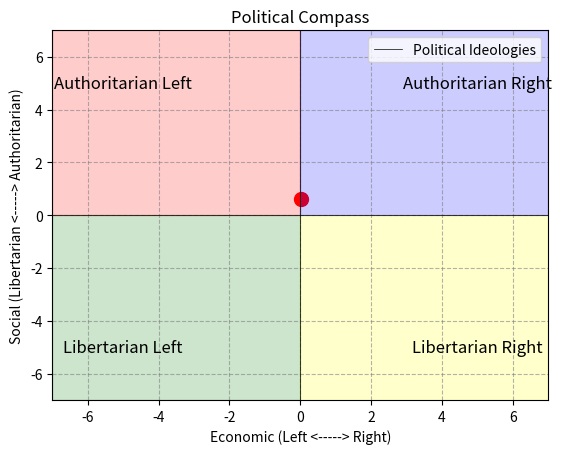

Python code for this plot:
import matplotlib.pyplot as plt

e0 = 0.38
s0 = 2.41

econv = [
[.5, 2.5, -2.5, -4.5],
    [7, 5, 0, -2],
    [0, 0, 0, 0],
    [0, 0, 0, 0],
    [0, 0, 0, 0],
    [0, 0, 0, 0],
    [0, 0, 0, 0],
    [0, 0, 0, 0],
    [7, 5, 0, -2],
    [-7, -5, 0, 2],
    [6, 4, 0, -2],
    [7, 5, 0, -2],
    [-8, -6, 0, 2],
    [8, 6, 0, -2],
    [8, 6, 0, -1],
    [7, 5, 0, -3],
    [8, 6, 0, -1],
    [-7, -5, 0, 2],
    [-7, -5, 0, 1],
    [-6, -4, 0, 2],
    [6, 4, 0, -1],
    [0, 0, 0, 0],
    [0, 0, 0, 0],
    [0, 0, 0, 0],
    [0, 0, 0, 0],
    [-8, -6, 0, 1],
    [0, 0, 0, 0],
    [0, 0, 0, 0],
    [0, 0, 0, 0],
    [0, 0, 0, 0],
    [0, 0, 0, 0],
    [0, 0, 0, 0],
    [0, 0, 0, 0],
    [0, 0, 0, 0],
    [0, 0, 0, 0],
    [0, 0, 0, 0],
    [0, 0, 0, 0],
    [0, 0, 0, 0],
    [-10, -8, 0, 1],
    [-5, -4, 0, 1],
    [0, 0, 0, 0],
    [0, 0, 0, 0],
    [0, 0, 0, 0],
    [0, 0, 0, 0],
    [0, 0, 0, 0],
    [0, 0, 0, 0],
    [0, 0, 0, 0],
    [0, 0, 0, 0],
    [0, 0, 0, 0],
    [0, 0, 0, 0],
    [0, 0, 0, 0],
    [0, 0, 0, 0],
    [0, 0, 0, 0],
    [0, 0, 0, 0],
    [-9, -8, 0, 1],
    [0, 0, 0, 0],
    [0, 0, 0, 0],
    [0, 0, 0, 0],
    [0, 0, 0, 0],
    [0, 0, 0, 0],
    [0, 0, 0, 0],
    [0, 0, 0, 0],
    [0, 0, 0, 0]
]

socv = [
    [0, 0, 0, 0],
    [-8, -6, 0, 2],
    [7, 5, 0, -2],
    [-7, -5, 0, 2],
    [-7, -5, 0, 2],
    [-6, -4, 0, 2],
    [7, 5, 0, -2],
    [0, 0, 0, 0],
    [0, 0, 0, 0],
    [0, 0, 0, 0],
    [0, 0, 0, 0],
    [0, 0, 0, 0],
    [0, 0, 0, 0],
    [0, 0, 0, 0],
    [0, 0, 0, 0],
    [0, 0, 0, 0],
    [0, 0, 0, 0],
    [0, 0, 0, 0],
    [0, 0, 0, 0],
    [0, 0, 0, 0],
    [0, 0, 0, 0],
    [-6, -4, 0, 2],
    [7, 6, 0, -2],
    [-5, -4, 0, 2],
    [0, 0, 0, 0],
    [8, 4, 0, -2],
    [-7, -5, 0, 2],
    [-7, -5, 0, 3],
    [6, 4, 0, -3],
    [6, 3, 0, -2],
    [-7, -5, 0, 3],
    [-9, -7, 0, 2],
    [-8, -6, 0, 2],
    [7, 6, 0, -2],
    [-7, -5, 0, 2],
    [-6, -4, 0, 2],
    [-7, -4, 0, 2],
    [0, 0, 0, 0],
    [0, 0, 0, 0],
    [7, 5, 0, -3],
    [-9, -6, 0, 2],
    [-8, -6, 0, 2],
    [-8, -6, 0, 2],
    [-6, -4, 0, 2],
    [-8, -6, 0, 2],
    [-7, -5, 0, 2],
    [-8, -6, 0, 2],
    [-5, -3, 0, 2],
    [-7, -5, 0, 2],
    [7, 5, 0, -2],
    [-6, -4, 0, 2],
    [-7, -5, 0, 2],
    [-6, -4, 0, 2],
    [0, 0, 0, 0],
    [-7, -5, 0, 2],
    [-6, -4, 0, 2],
    [-7, -6, 0, 2],
    [7, 6, 0, -2],
    [7, 5, 0, -2],
    [8, 6, 0, -2],
    [-8, -6, 0, 2],
    [-6, -4, 0, 2]
]


def update_compass(state, econv, socv, e0, s0, DEBUG=False):
    sumE = 0
    sumS = 0

    for i in range(62):
        if state[i] != -1:
            sumE += econv[i][state[i]]
            sumS += socv[i][state[i]]

    if DEBUG:
        print(f"{sumE:.2f} {sumS:.2f}")

    valE = sumE / 8.0
    valS = sumS / 19.5

    valE += e0
    valS += s0

    valE = round(valE, 2)
    valS = round(valS, 2)

    print(valE, valS)
    valE = (valE + 50) / 100 * 14 - 7;
    valS = (50 - valS) / 100 * 14 - 7;


    # Print the values (replace this with your actual HTML updating logic)
    # print(f"Economic {displayEcon} Social {displaySoc}")
    print(f"CX: {valE}, CY: {valS}")

    return valE, valS

# Example usage:
state = [0] * 62  # Replace with your actual state list

new_x, new_y = update_compass(state, econv, socv, e0, s0, DEBUG=True)

# Define data points for political figures or ideologies
data = {
    "Libertarian Left": (-5, -5),
    "Libertarian Right": (5, -5),
    "Authoritarian Left": (-5, 5),
    "Authoritarian Right": (5, 5),
}

# Create a scatter plot
fig, ax = plt.subplots()

# Add labels for data points
for label, (x, y) in data.items():
    ax.text(x, y, label, fontsize=12, ha='center', va='center')

# Set axis labels
ax.set_xlabel("Economic (Left <-----> Right)")
ax.set_ylabel("Social (Libertarian <-----> Authoritarian)")

# Customize grid and tick marks with standard colors
ax.grid(True, linestyle='--', alpha=0.6, color='gray')  # Standard grid color
ax.axhline(0, color='black', lw=0.5)  # X-axis color
ax.axvline(0, color='black', lw=0.5)  # Y-axis color

# Set axis limits
ax.set_xlim(-7, 7)
ax.set_ylim(-7, 7)

# Title and legend
ax.set_title("Political Compass")
ax.legend(["Political Ideologies"])


ax.scatter(new_x, new_y, color='red', marker='o', s=100, label='Your Red Dot')


# Fill the four quadrants with standard colors
ax.fill_between([-7, 0], -7, 0, color='green', alpha=0.2, label='Libertarian Left')  # Quadrant I
ax.fill_between([0, 7], -7, 0, color='yellow', alpha=0.2, label='Libertarian Right')  # Quadrant II
ax.fill_between([-7, 0], 0, 7, color='red', alpha=0.2, label='Authoritarian Left')  # Quadrant III
ax.fill_between([0, 7], 0, 7, color='blue', alpha=0.2, label='Authoritarian Right')  # Quadrant IV

plt.show()
